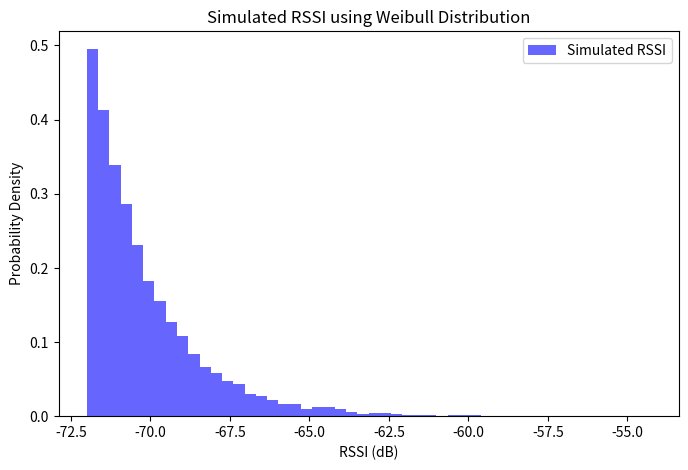

Source code (Python):
import numpy as np
import matplotlib.pyplot as plt
from scipy.stats import weibull_min, gamma, lognorm

# Simulation parameters
n_samples = 10000  # Number of RSSI samples
shape_weibull = 0.98  # Shape parameter from the paper
scale_weibull = 1.82  # Scale parameter from the paper
mean_path_loss = 72  # dB (as per study's median path loss suggestion)

# Generate Weibull-distributed RSSI samples
weibull_rssi = -mean_path_loss + weibull_min.rvs(shape_weibull, scale=scale_weibull, size=n_samples)

# Plot histogram of generated RSSI values
plt.figure(figsize=(8,5))
plt.hist(weibull_rssi, bins=50, density=True, alpha=0.6, color='b', label='Simulated RSSI')
plt.xlabel("RSSI (dB)")
plt.ylabel("Probability Density")
plt.title("Simulated RSSI using Weibull Distribution")
plt.legend()
plt.show()
